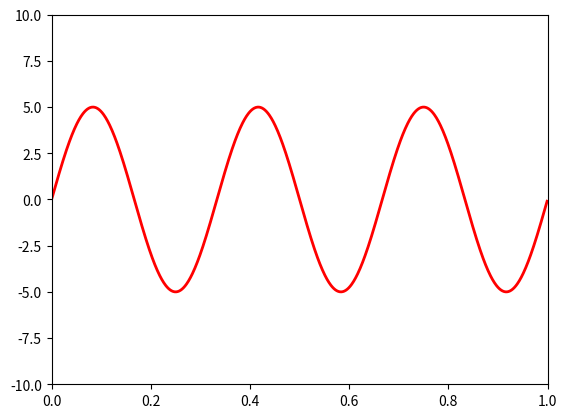

Write the Python code that produced this figure. (Note: this script raises an exception after producing the figure.)
# -*- coding: utf-8 -*-
"""
Created on Mon Aug 22 19:05:51 2016

@author: lukemcculloch
"""

import numpy as np
import matplotlib.pyplot as plt
from matplotlib.widgets import Slider, Button, RadioButtons


class slider_factory(object):
    """
        Accepts: my overloaded subplot from adials_gui
        returns: a slider for a relational interval
    """
    def __init__(self, ax, a=.1,b=10.):
        self.ax = ax
        self.fig = self.ax.figure
        self.plt = plt
        
        t = np.arange(0.0, 1.0, 0.001)
        self.t = t
        a0 = 5
        f0 = 3
        self.a0 = a0
        self.f0 = f0
        s = a0*np.sin(2*np.pi*f0*t)
        self.l, = plt.plot(t, s, lw=2, color='red')
        plt.axis([0, 1, -10, 10])

        self.axcolor = 'lightgoldenrodyellow'
        axcolor = self.axcolor
        self.axfreq = plt.axes([0.25, 0.1, 0.65, 0.03], axisbg=axcolor)
        self.axamp = plt.axes([0.25, 0.15, 0.65, 0.03], axisbg=axcolor)
        
        self.sfreq = Slider(self.axfreq, 'Freq', 0.1, 30.0, valinit=f0)
        self.samp = Slider(self.axamp, 'Amp', a,b, valinit=a0)
        
        
        self.resetax = self.plt.axes([0.8, 0.025, 0.1, 0.04])
        self.button = Button(self.resetax, 'Reset', color=self.axcolor, hovercolor='0.975')
                
        self.rax = plt.axes([0.025, 0.5, 0.15, 0.15], axisbg=axcolor)
        self.radio = RadioButtons(self.rax, ('red', 'blue', 'green'), active=0)
        self.radio.on_clicked(self.colorfunc)
        
        self.update()
        return


    def update_(self, val):
        t=self.t
        amp = self.samp.val
        freq = self.sfreq.val
        self.l.set_ydata(amp*np.sin(2*np.pi*freq*t))
        self.fig.canvas.draw_idle()
        return
        
    def update_freq(self, values):
        """
            TODO: implement
        """
        a = values[0]
        b = values[1]
        
        self.sfreq = Slider(self.axfreq, 'Freq', a,b, 
                            valinit=self.f0)
        self.update()
        self.fig.canvas.draw_idle()
        return
        
    def update_amp(self, values):
        a = values[0]
        b = values[1]
        self.fig.clear()
        self = slider_factory(ax,a,b)
        return
        
    def update(self):
        self.sfreq.on_changed(self.update_)
        self.samp.on_changed(self.update_)
        return


    def reset(self, event):
        self.sfreq.reset()
        self.samp.reset()
    
    def colorfunc(self, label):
        self.l.set_color(label)
        self.fig.canvas.draw_idle()
        return





fig, ax = plt.subplots()
self = slider_factory(ax)

#self.button.on_clicked(self.reset())
plt.show()

#self.update_amp([3.,6.])